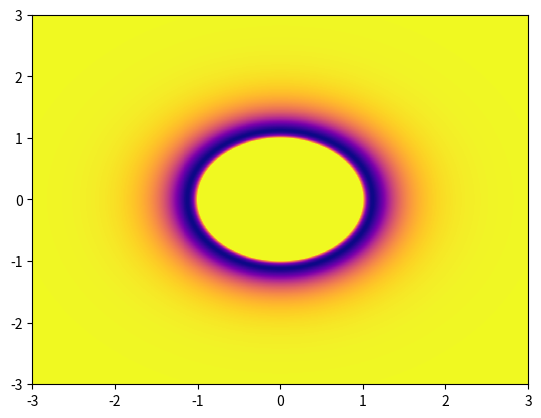

Write Python code to recreate this figure.
import numpy as np
import matplotlib.pyplot as plt

#Lennard-Jones potential
def lj(sigma,epsilon,r):
    largeR = r >= 1
    return largeR*4*epsilon*(np.power(sigma/r,12)-np.power(sigma/r,6))

sigma = 1
epsilon = 1

x = np.linspace(-3,+3,1000)
y = np.linspace(-3,+3,1000)

X, Y = np.meshgrid(x,y)

R = np.sqrt(X**2+Y**2)
V = lj(sigma,epsilon,R)
plt.pcolormesh(X,Y,V,cmap="plasma")
plt.show()


